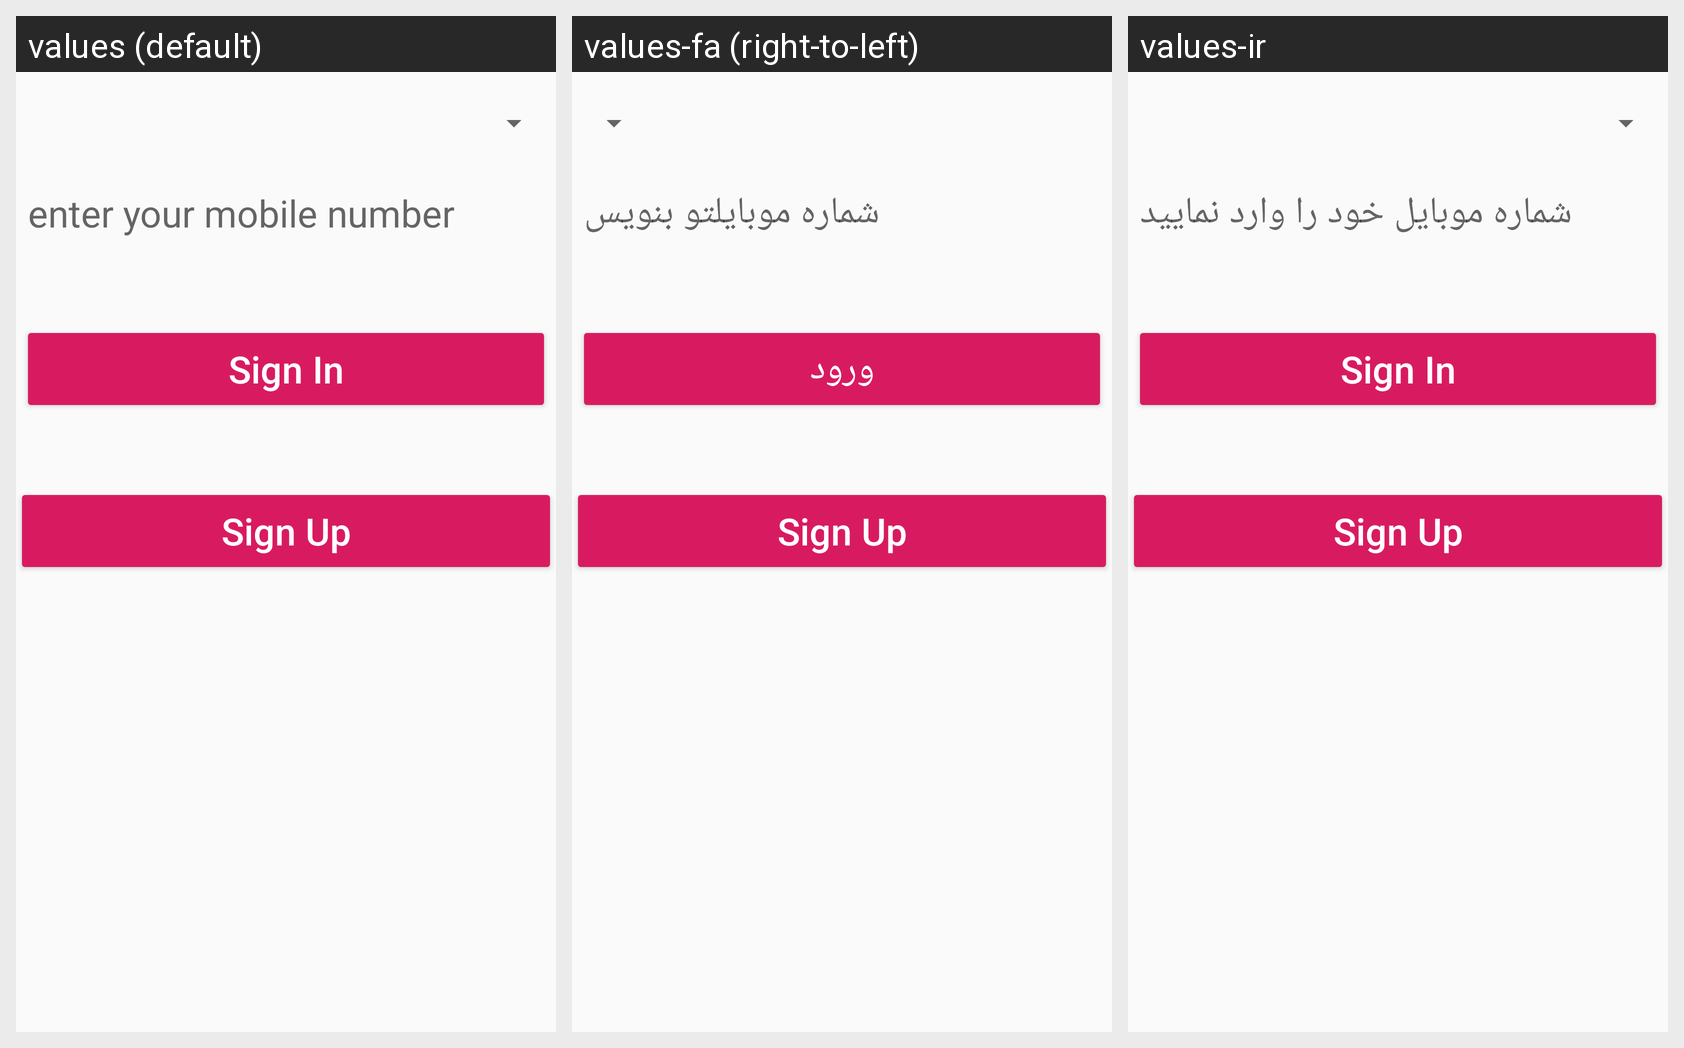

The Android screen below is rendered under several locales of the same app. Produce the string resources it draws, with the default and per-locale values.
Android screen res/layout/activity_login.xml rendered under 3 locales, left to right: values (default), values-fa (right-to-left), values-ir. Device: Nexus 5 (rendered at 1080×1920; each locale shown at half size, 540×960, under a caption strip naming it); theme AppTheme.
Strings drawn on this screen, with the default value and each locale's value (text and hints the layout hard-codes appear in the picture but are not listed):

enter_your_mobile_number
  values: enter your mobile number
  values-fa: شماره موبایلتو بنویس
  values-ir: شماره موبایل خود را وارد نمایید

sign_in
  values: Sign In
  values-fa: ورود
  values-ir: Sign In  [not translated; the default value is used]
